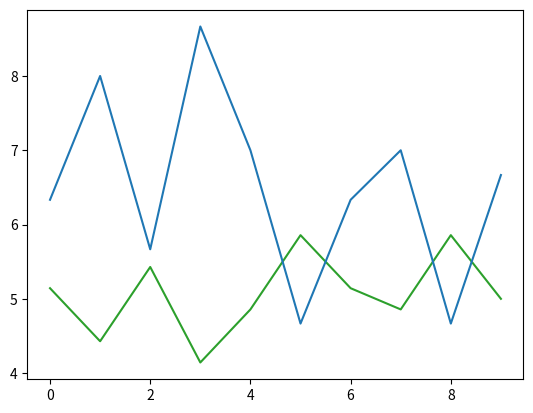

This chart was generated by the following Python code:
from scipy.stats import beta
import matplotlib.pyplot as plt
import numpy as np

# TODO
# need to figure out how to update means to change distribution at each iteration
# def update_means():
# need to incorporate NDCG somewhere
# fair ranking policy to go along with max utility ranking (for comparison)


def rank_fair(arr_a, arr_b):
    a, b = 0, 0
    rank_a = arr_a
    rank_b = arr_b
    while a < len(arr_a) and b < len(arr_b):
        if arr_a[a] > arr_b[b]:
            rank_a[a] = a + b + 1
            a = a + 1
            # can decide to implement a different fair policy other than filing like this
            rank_b[b] = a + b + 1
            b = b + 1
        else:
            rank_b[b] = a + b + 1
            b = b + 1
            # can decide to implement a different fair policy other than filing like this
            rank_a[a] = a + b + 1
            a = a + 1
    # get the leftovers
    while a < len(arr_a):
        rank_a[a] = a + b + 1
        a = a + 1
    while b < len(arr_b):
        rank_b[b] = a + b + 1
        b = b + 1
    # can use metrics other than average
    return np.average(rank_a), np.average(rank_b)


def rank_max_util(arr_a, arr_b):
    a, b = 0, 0
    rank_a = arr_a
    rank_b = arr_b
    while a < len(arr_a) and b < len(arr_b):
        if arr_a[a] > arr_b[b]:
            rank_a[a] = a + b + 1
            a = a + 1
        else:
            rank_b[b] = a + b + 1
            b = b + 1
    # get the leftovers
    while a < len(arr_a):
        rank_a[a] = a + b + 1
        a = a + 1
    while b < len(arr_b):
        rank_b[b] = a + b + 1
        b = b + 1
    # can use metrics other than average
    return np.average(rank_a), np.average(rank_b)


# can play around with using a different distribution (Normal, Poisson)
def sample_dist(mean, var, l, prop):
    a = ((1 - mean) / var - 1 / mean) * mean * mean
    b = a * (1 / mean - 1)
    arr = np.array(beta.rvs(a, b, size=int(l*prop)))
    arr = np.sort(arr)
    arr = arr[::-1]
    return arr


def main():
    average_a = np.empty(NUM_ITER)
    average_b = np.empty(NUM_ITER)
    for i in range(NUM_ITER):
        arr_a = sample_dist(MEAN_A, VAR_A, QUERY_LEN, PROP_A)
        arr_b = sample_dist(MEAN_B, VAR_B, QUERY_LEN, PROP_B)
        avg_a, avg_b = rank_max_util(arr_a, arr_b)
        average_a[i] = avg_a
        average_b[i] = avg_b
        # update_means()

    plt.plot(np.arange(NUM_ITER), average_a, color='C2', label='Group A Avg Pos')
    plt.plot(np.arange(NUM_ITER), average_b, color='C0', label='Group B Avg Pos')
    plt.show()


PROP_A = 0.7
PROP_B = 1 - PROP_A
QUERY_LEN = 10
MEAN_A = 0.55
MEAN_B = 0.45
VAR_A = 0.1
VAR_B = 0.1
NUM_ITER = 10

if __name__ == '__main__':
    main()
